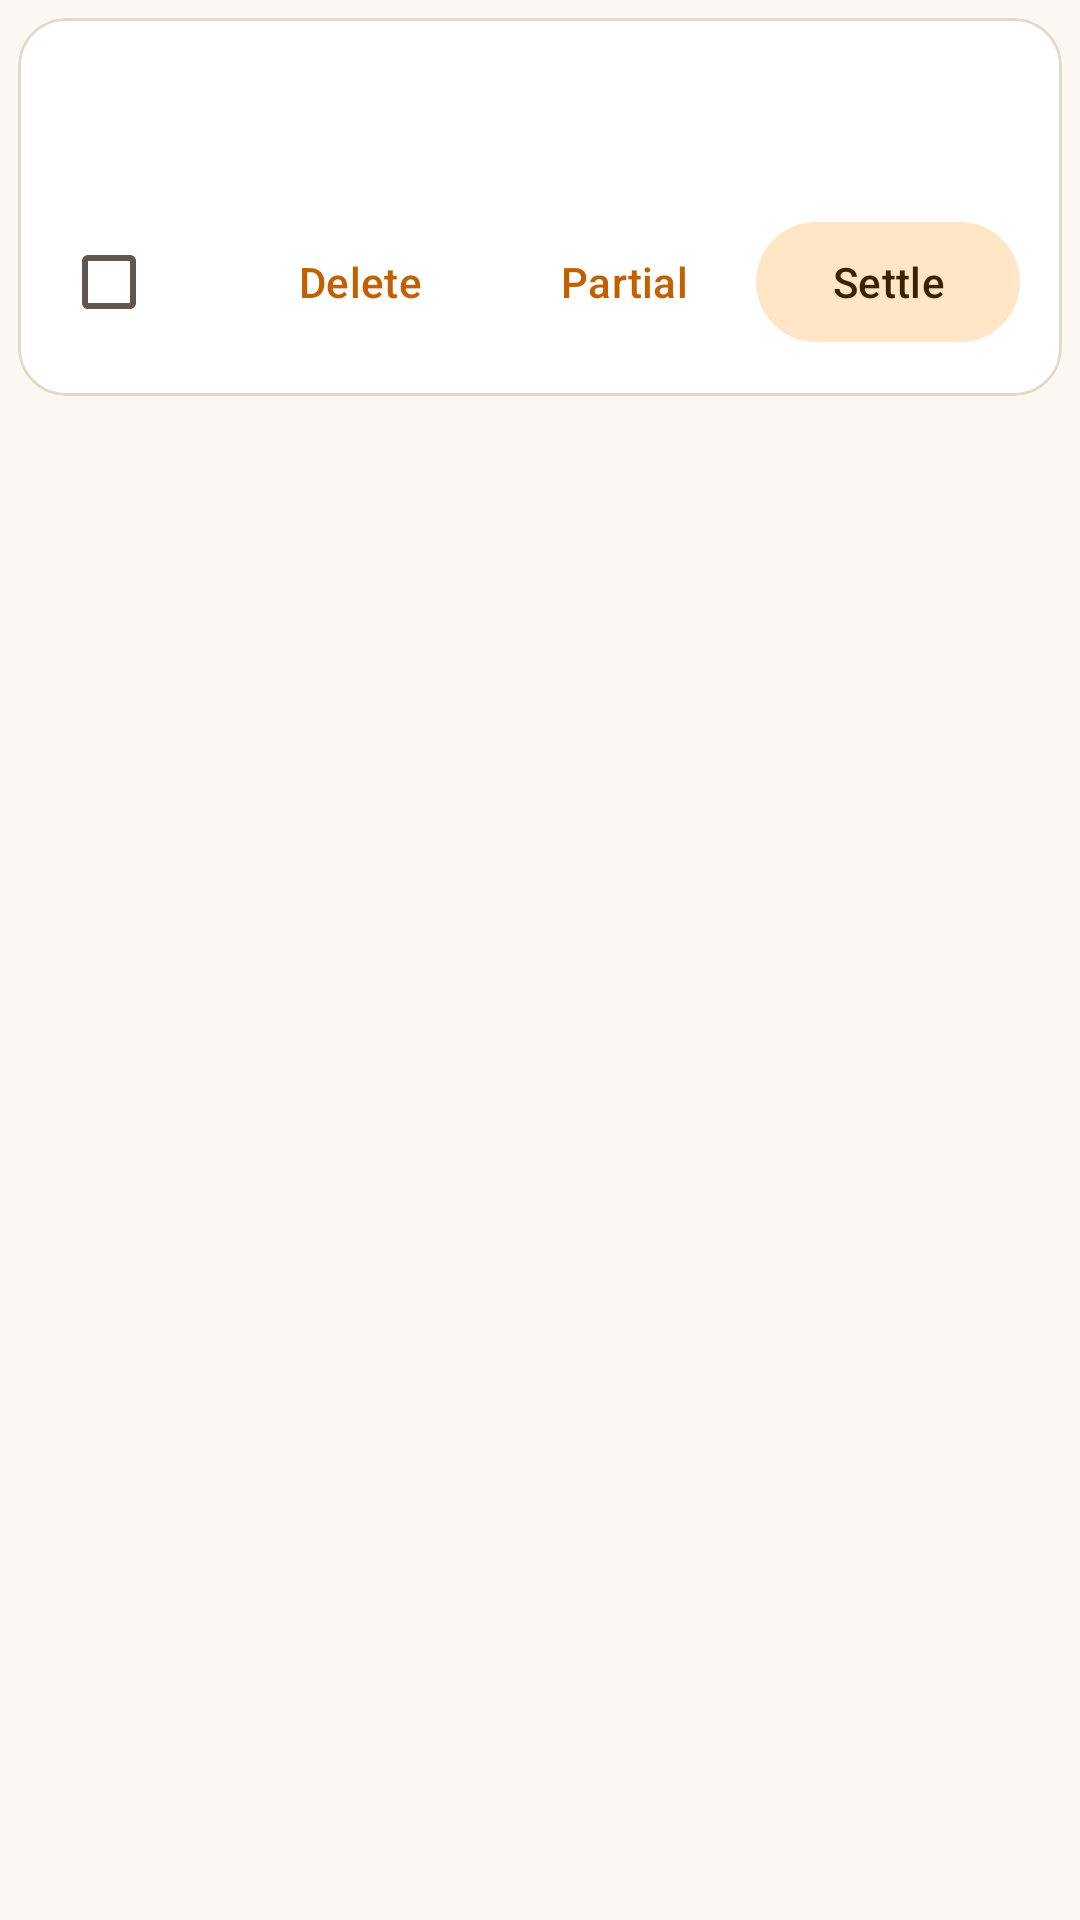

Write the Android layout XML for this screen, with the resource values it uses.
<!-- AndroidManifest.xml: application theme AppTheme -->
<!-- res/layout/active_debt_layout.xml -->
<?xml version="1.0" encoding="utf-8"?>
<FrameLayout xmlns:android="http://schemas.android.com/apk/res/android"
        xmlns:app="http://schemas.android.com/apk/res-auto"
        android:layout_width="match_parent"
        android:layout_height="wrap_content">

    <com.google.android.material.card.MaterialCardView
            android:id="@+id/cardViewDebt"
            android:layout_width="match_parent"
            android:layout_height="wrap_content"
            android:layout_margin="6dp"
            app:cardBackgroundColor="?attr/cardBackgroundColor"
            app:cardCornerRadius="16dp"
            app:cardElevation="0dp"
            app:strokeColor="?attr/colorOutlineVariant"
            app:strokeWidth="1dp">

        <androidx.constraintlayout.widget.ConstraintLayout
                android:layout_width="match_parent"
                android:layout_height="wrap_content"
                android:padding="14dp">

            <FrameLayout
                    android:id="@+id/avatarBack"
                    android:layout_width="44dp"
                    android:layout_height="44dp"
                    app:layout_constraintStart_toStartOf="parent"
                    app:layout_constraintTop_toTopOf="parent">

                <TextView
                        android:id="@+id/avatarText"
                        android:layout_width="match_parent"
                        android:layout_height="match_parent"
                        android:gravity="center"
                        android:textSize="18sp"
                        android:textStyle="bold" />
            </FrameLayout>

            <TextView
                    android:id="@+id/who"
                    android:layout_width="0dp"
                    android:layout_height="wrap_content"
                    android:layout_marginStart="12dp"
                    android:ellipsize="end"
                    android:maxLines="1"
                    android:textColor="?android:attr/textColorPrimary"
                    android:textSize="16sp"
                    android:textStyle="bold"
                    app:layout_constraintEnd_toStartOf="@+id/debt"
                    app:layout_constraintStart_toEndOf="@+id/avatarBack"
                    app:layout_constraintTop_toTopOf="@+id/avatarBack" />

            <TextView
                    android:id="@+id/subtitle"
                    android:layout_width="0dp"
                    android:layout_height="wrap_content"
                    android:ellipsize="end"
                    android:maxLines="1"
                    android:textColor="?android:attr/textColorSecondary"
                    android:textSize="13sp"
                    app:layout_constraintEnd_toEndOf="@+id/who"
                    app:layout_constraintStart_toStartOf="@+id/who"
                    app:layout_constraintTop_toBottomOf="@+id/who" />

            <TextView
                    android:id="@+id/debt"
                    android:layout_width="wrap_content"
                    android:layout_height="wrap_content"
                    android:layout_marginStart="8dp"
                    android:fontFeatureSettings="tnum"
                    android:maxLines="1"
                    android:textSize="22sp"
                    android:textStyle="bold"
                    app:layout_constraintEnd_toEndOf="parent"
                    app:layout_constraintTop_toTopOf="@+id/avatarBack" />

            
            <TextView
                    android:id="@+id/extra"
                    android:layout_width="0dp"
                    android:layout_height="wrap_content"
                    android:layout_marginTop="2dp"
                    android:ellipsize="end"
                    android:maxLines="1"
                    android:textColor="?android:attr/textColorSecondary"
                    android:textSize="13sp"
                    android:visibility="gone"
                    app:layout_constraintEnd_toEndOf="parent"
                    app:layout_constraintStart_toStartOf="@+id/who"
                    app:layout_constraintTop_toBottomOf="@+id/subtitle" />

            <com.google.android.material.progressindicator.LinearProgressIndicator
                    android:id="@+id/paidProgress"
                    android:layout_width="0dp"
                    android:layout_height="wrap_content"
                    android:layout_marginTop="8dp"
                    android:max="100"
                    android:visibility="gone"
                    app:layout_constraintEnd_toEndOf="parent"
                    app:layout_constraintStart_toStartOf="parent"
                    app:layout_constraintTop_toBottomOf="@+id/extra"
                    app:trackColor="?attr/colorSurfaceContainerHigh"
                    app:trackCornerRadius="4dp"
                    app:trackStopIndicatorSize="0dp"
                    app:trackThickness="6dp" />

            <androidx.constraintlayout.widget.Barrier
                    android:id="@+id/contentBottom"
                    android:layout_width="wrap_content"
                    android:layout_height="wrap_content"
                    app:barrierDirection="bottom"
                    app:constraint_referenced_ids="avatarBack,extra,paidProgress" />

            <com.google.android.material.checkbox.MaterialCheckBox
                    android:id="@+id/selectCheck"
                    android:layout_width="wrap_content"
                    android:layout_height="wrap_content"
                    android:layout_marginStart="-8dp"
                    android:contentDescription="@string/debt_bulk"
                    app:layout_constraintBottom_toBottomOf="@+id/settleButton"
                    app:layout_constraintStart_toStartOf="parent"
                    app:layout_constraintTop_toTopOf="@+id/settleButton" />

            <com.google.android.material.button.MaterialButton
                    android:id="@+id/deleteButton"
                    style="@style/Widget.Material3.Button.TextButton"
                    android:layout_width="wrap_content"
                    android:layout_height="wrap_content"
                    android:text="@string/delete_action"
                    app:layout_constraintBottom_toBottomOf="@+id/settleButton"
                    app:layout_constraintEnd_toStartOf="@+id/partialButton"
                    app:layout_constraintTop_toTopOf="@+id/settleButton" />

            <com.google.android.material.button.MaterialButton
                    android:id="@+id/partialButton"
                    style="@style/Widget.Material3.Button.TextButton"
                    android:layout_width="wrap_content"
                    android:layout_height="wrap_content"
                    android:text="@string/partial_payment"
                    app:layout_constraintBottom_toBottomOf="@+id/settleButton"
                    app:layout_constraintEnd_toStartOf="@+id/settleButton"
                    app:layout_constraintTop_toTopOf="@+id/settleButton" />

            <com.google.android.material.button.MaterialButton
                    android:id="@+id/settleButton"
                    style="@style/Widget.Material3.Button.TonalButton"
                    android:layout_width="wrap_content"
                    android:layout_height="wrap_content"
                    android:layout_marginTop="6dp"
                    android:text="@string/settle"
                    app:icon="@drawable/ic_m_check"
                    app:layout_constraintEnd_toEndOf="parent"
                    app:layout_constraintTop_toBottomOf="@+id/contentBottom" />
        </androidx.constraintlayout.widget.ConstraintLayout>
    </com.google.android.material.card.MaterialCardView>
</FrameLayout>
<!-- resources referenced by this layout -->
<resources>
  <string name="debt_bulk">Debt Bulk</string>
  <string name="delete_action">Delete</string>
  <string name="partial_payment">Partial</string>
  <string name="settle">Settle</string>
  <style name="AppTheme" parent="Theme.Material3.DayNight.NoActionBar">
          <item name="android:logo">@drawable/vester_480</item>
          <item name="android:textColorPrimary">@color/primaryText</item>
          <item name="textColorPrimary">@color/primaryText</item>
          <item name="textColorSecondary">@color/secondaryText</item>
          <item name="barColor">@color/colorPrimary</item>
          <item name="colorPrimaryDark">@color/colorPrimaryDark</item>
          <item name="colorAccent">@color/m3_primary</item>
          <item name="cardBackgroundColor">@color/colorCardBackground</item>
          <item name="android:textColorSecondary">@color/secondaryText</item>
          <item name="android:windowBackground">@color/colorBackground</item>
          <item name="android:windowActivityTransitions">true</item>
          <item name="android:windowSplashScreenBackground" tools:targetApi="31">@color/colorBackground</item>
          <item name="android:colorBackground">@color/colorBackground</item>
  
          <item name="colorPrimary">@color/m3_primary</item>
          <item name="colorOnPrimary">@color/m3_on_primary</item>
          <item name="colorPrimaryContainer">@color/m3_primary_container</item>
          <item name="colorOnPrimaryContainer">@color/m3_on_primary_container</item>
          <item name="colorSecondaryContainer">@color/m3_secondary_container</item>
          <item name="colorOnSecondaryContainer">@color/m3_on_secondary_container</item>
          <item name="colorSurface">@color/colorBackground</item>
          <item name="colorOnSurface">@color/primaryText</item>
          <item name="colorOnSurfaceVariant">@color/secondaryText</item>
          <item name="colorSurfaceContainerLow">@color/m3_surface_container_low</item>
          <item name="colorSurfaceContainer">@color/m3_surface_container</item>
          <item name="colorSurfaceContainerHigh">@color/m3_surface_container_high</item>
          <item name="colorSurfaceContainerHighest">@color/m3_surface_container_high</item>
          <item name="colorOutline">@color/m3_outline</item>
          <item name="colorOutlineVariant">@color/m3_outline_variant</item>
          <item name="colorError">@color/m3_error</item>
      </style>
  <!-- drawable vester_480: webp bitmap (drawable-nodpi, 81868 bytes) -->
  <color name="primaryText">#1F1A14</color>
  <color name="secondaryText">#5F574D</color>
  <color name="colorPrimary">#FFEFD9</color>
  <color name="colorPrimaryDark">#F0D5AE</color>
  <color name="m3_primary">#C45F00</color>
  <color name="colorCardBackground">#FFFFFF</color>
  <color name="colorBackground">#FBF8F3</color>
  <color name="m3_on_primary">#FFFFFF</color>
  <color name="m3_primary_container">#FFDDB0</color>
  <color name="m3_on_primary_container">#3B2300</color>
  <color name="m3_secondary_container">#FFE6C7</color>
  <color name="m3_on_secondary_container">#3B2300</color>
  <color name="m3_surface_container_low">#F6F1E9</color>
  <color name="m3_surface_container">#F1EBE1</color>
  <color name="m3_surface_container_high">#EAE3D7</color>
  <color name="m3_outline">#8C8379</color>
  <color name="m3_outline_variant">#E3D9CA</color>
  <color name="m3_error">#D93025</color>
</resources>
